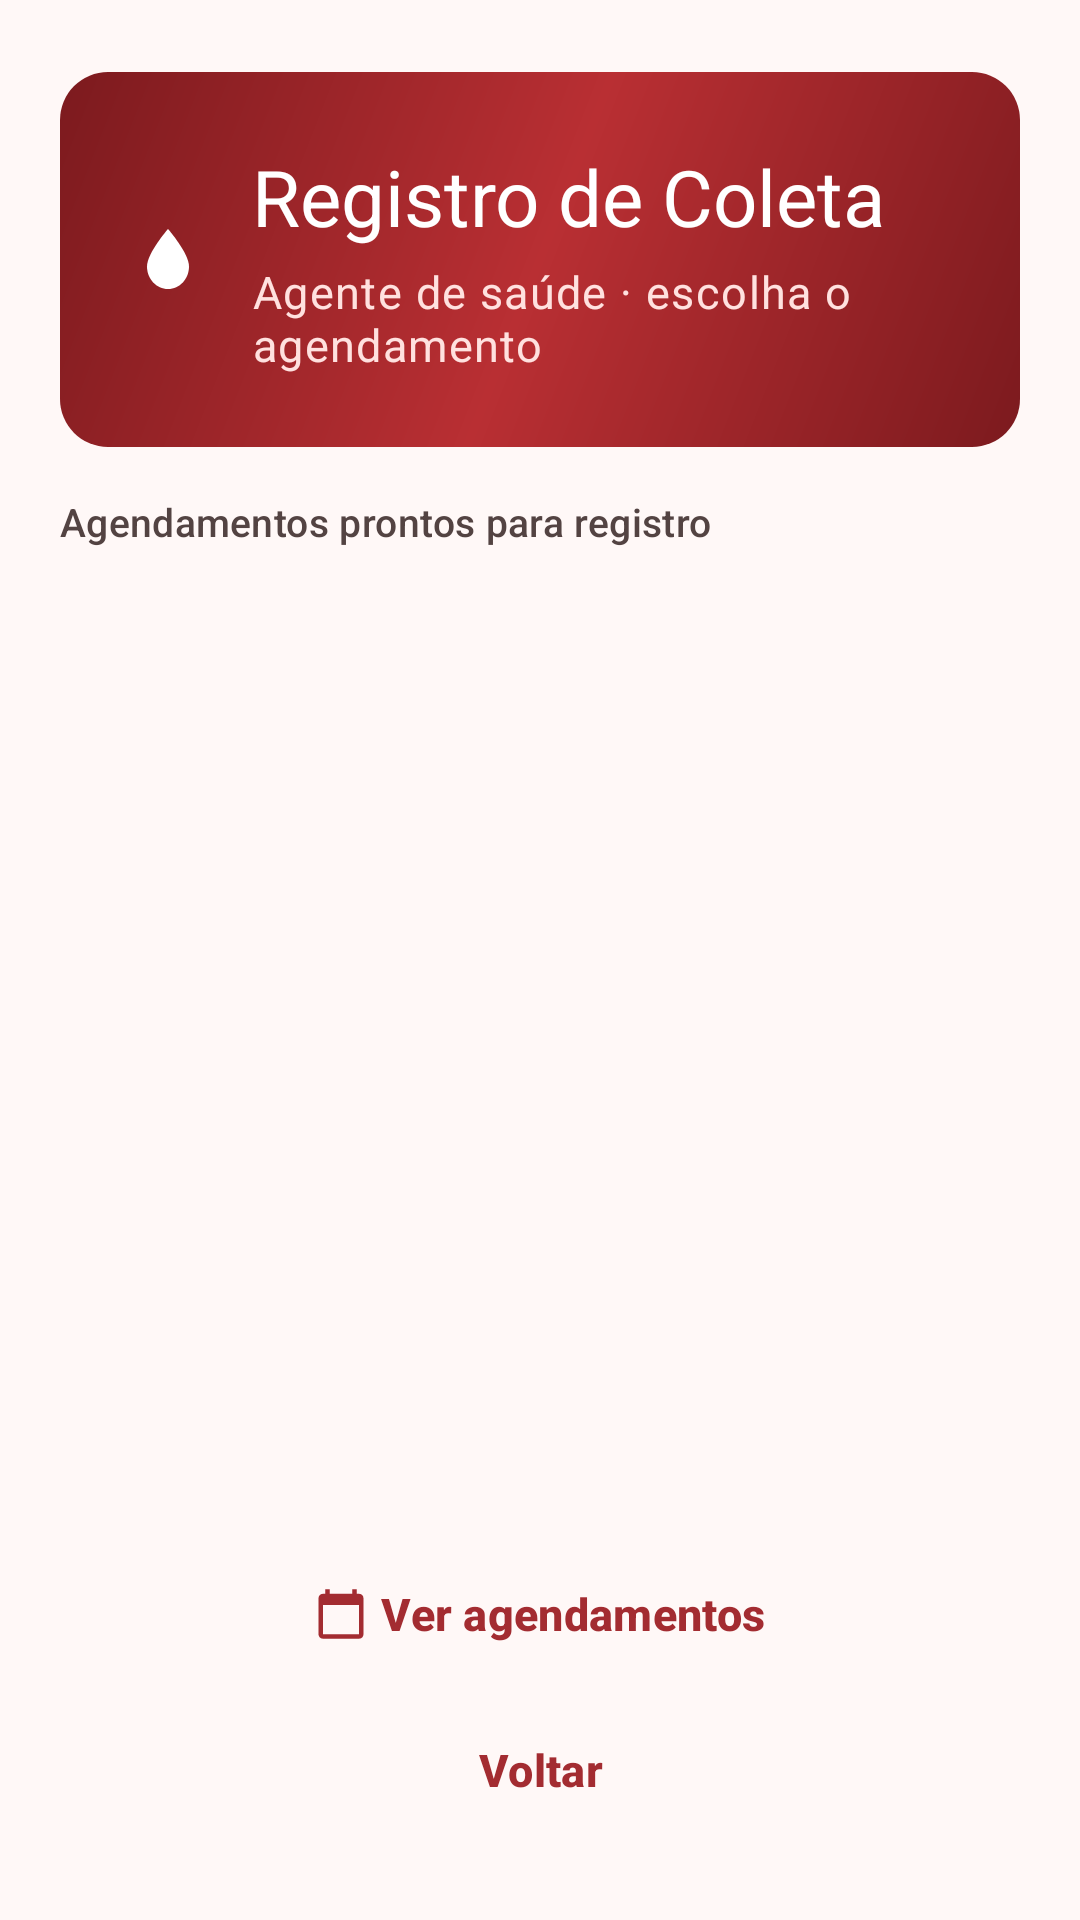

Reconstruct the res/layout file that produces this screen, plus the resources it refers to.
<!-- AndroidManifest.xml: application theme Theme.LoginComNavegacao -->
<!-- res/layout/activity_doacao.xml -->
<?xml version="1.0" encoding="utf-8"?>
<androidx.constraintlayout.widget.ConstraintLayout xmlns:android="http://schemas.android.com/apk/res/android"
    xmlns:app="http://schemas.android.com/apk/res-auto"
    android:id="@+id/rootConteudo"
    android:layout_width="match_parent"
    android:layout_height="match_parent"
    android:clipToPadding="false">

    <LinearLayout
        android:id="@+id/conteudo"
        android:layout_width="0dp"
        android:layout_height="0dp"
        android:layout_marginStart="@dimen/screen_margin"
        android:layout_marginTop="@dimen/space_l"
        android:layout_marginEnd="@dimen/screen_margin"
        android:layout_marginBottom="@dimen/space_l"
        android:orientation="vertical"
        app:layout_constraintBottom_toBottomOf="parent"
        app:layout_constraintEnd_toEndOf="parent"
        app:layout_constraintHorizontal_bias="0.5"
        app:layout_constraintStart_toStartOf="parent"
        app:layout_constraintTop_toTopOf="parent"
        app:layout_constraintWidth_max="@dimen/content_max_width">

        
        <LinearLayout
            android:layout_width="match_parent"
            android:layout_height="wrap_content"
            android:background="@drawable/bg_hero"
            android:gravity="center_vertical"
            android:orientation="horizontal"
            android:padding="@dimen/space_l">

            <ImageView
                android:layout_width="@dimen/icon_size"
                android:layout_height="@dimen/icon_size"
                android:contentDescription="@null"
                android:src="@drawable/ic_drop"
                app:tint="@color/on_hero" />

            <LinearLayout
                android:layout_width="0dp"
                android:layout_height="wrap_content"
                android:layout_marginStart="@dimen/space_m"
                android:layout_weight="1"
                android:orientation="vertical">

                <TextView
                    android:layout_width="match_parent"
                    android:layout_height="wrap_content"
                    android:text="@string/tela_doacao_titulo"
                    android:textAppearance="@style/TextAppearance.App.Display"
                    android:textColor="@color/on_hero" />

                <TextView
                    android:layout_width="match_parent"
                    android:layout_height="wrap_content"
                    android:layout_marginTop="@dimen/space_3xs"
                    android:text="@string/tela_doacao_subtitulo"
                    android:textAppearance="@style/TextAppearance.App.Body"
                    android:textColor="@color/on_hero_variant" />
            </LinearLayout>
        </LinearLayout>

        
        <TextView
            android:layout_width="match_parent"
            android:layout_height="wrap_content"
            android:layout_marginTop="@dimen/space_m"
            android:layout_marginBottom="@dimen/space_xs"
            android:text="@string/tela_doacao_secao"
            android:textAppearance="@style/TextAppearance.App.Label" />

        <androidx.recyclerview.widget.RecyclerView
            android:id="@+id/recyclerAgendamentos"
            android:layout_width="match_parent"
            android:layout_height="0dp"
            android:layout_weight="1"
            android:clipToPadding="false"
            android:paddingBottom="@dimen/space_xs"
            android:scrollbars="none" />

        
        <LinearLayout
            android:id="@+id/estadoVazio"
            android:layout_width="match_parent"
            android:layout_height="0dp"
            android:layout_weight="1"
            android:gravity="center"
            android:orientation="vertical"
            android:visibility="gone">

            <ImageView
                android:layout_width="@dimen/logo_size"
                android:layout_height="@dimen/logo_size"
                android:contentDescription="@null"
                android:src="@drawable/ic_inbox"
                app:tint="?attr/colorOutline" />

            <TextView
                android:layout_width="match_parent"
                android:layout_height="wrap_content"
                android:layout_marginTop="@dimen/space_m"
                android:gravity="center"
                android:text="@string/tela_doacao_vazio"
                android:textAppearance="@style/TextAppearance.App.Body" />

            <TextView
                android:layout_width="match_parent"
                android:layout_height="wrap_content"
                android:layout_marginTop="@dimen/space_xs"
                android:gravity="center"
                android:text="@string/tela_doacao_vazio_dica"
                android:textAppearance="@style/TextAppearance.App.Caption" />
        </LinearLayout>

        <com.google.android.material.button.MaterialButton
            android:id="@+id/btnAgendamentos"
            style="@style/Widget.App.Button.Text"
            android:layout_width="match_parent"
            android:layout_marginTop="@dimen/space_xs"
            android:text="@string/tela_doacao_botao_agendar"
            app:icon="@drawable/ic_calendar"
            app:iconGravity="textStart" />

        <com.google.android.material.button.MaterialButton
            android:id="@+id/btnVoltar"
            style="@style/Widget.App.Button.Text"
            android:layout_width="match_parent"
            android:text="@string/tela_voltar"
            app:icon="@drawable/ic_logout"
            app:iconGravity="textStart" />

    </LinearLayout>

</androidx.constraintlayout.widget.ConstraintLayout>
<!-- resources referenced by this layout -->
<resources>
  <color name="on_hero">#FFFFFFFF</color>
  <color name="on_hero_variant">#FFE1DF</color>
  <dimen name="content_max_width">520dp</dimen>
  <dimen name="icon_size">24dp</dimen>
  <dimen name="logo_size">96dp</dimen>
  <dimen name="screen_margin">20dp</dimen>
  <dimen name="space_3xs">4dp</dimen>
  <dimen name="space_l">24dp</dimen>
  <dimen name="space_m">16dp</dimen>
  <dimen name="space_xs">8dp</dimen>
  <string name="tela_doacao_botao_agendar">Ver agendamentos</string>
  <string name="tela_doacao_secao">Agendamentos prontos para registro</string>
  <string name="tela_doacao_subtitulo">Agente de saúde · escolha o agendamento</string>
  <string name="tela_doacao_titulo">Registro de Coleta</string>
  <string name="tela_doacao_vazio">Nenhum agendamento disponível para registro</string>
  <string name="tela_doacao_vazio_dica">Só entra na lista o agendamento com data de hoje ou anterior, que ainda não tem coleta registrada.</string>
  <string name="tela_voltar">Voltar</string>
  <style name="Theme.LoginComNavegacao" parent="Base.Theme.LoginComNavegacao" />
  <color name="hero_start">#7C1A1E</color>
  <color name="hero_end">#B92F33</color>
  <dimen name="text_body">15sp</dimen>
  <dimen name="text_caption">12sp</dimen>
  <dimen name="text_display">26sp</dimen>
  <dimen name="text_label">13sp</dimen>
  <dimen name="button_height">52dp</dimen>
  <style name="ShapeAppearance.App.Pill" parent="">
          <item name="cornerFamily">rounded</item>
          <item name="cornerSize">50%</item>
      </style>
  <color name="md_primary">#A32C31</color>
  <color name="md_on_primary">#FFFFFF</color>
  <color name="md_primary_container">#FFDAD8</color>
  <color name="md_on_primary_container">#410007</color>
  <color name="md_secondary">#755658</color>
  <color name="md_on_secondary">#FFFFFF</color>
  <color name="md_secondary_container">#FFDAD8</color>
  <color name="md_on_secondary_container">#2C1516</color>
  <color name="md_tertiary">#9C4046</color>
  <color name="md_on_tertiary">#FFFFFF</color>
  <color name="md_tertiary_container">#FFDADB</color>
  <color name="md_on_tertiary_container">#40000B</color>
  <color name="md_error">#BA1A1A</color>
  <color name="md_on_error">#FFFFFF</color>
  <color name="md_error_container">#FFDAD6</color>
  <color name="md_on_error_container">#410002</color>
  <color name="md_background">#FFF8F7</color>
  <color name="md_on_background">#231918</color>
  <color name="md_surface">#FFF8F7</color>
  <color name="md_on_surface">#231918</color>
  <color name="md_surface_variant">#F5DDDB</color>
  <color name="md_on_surface_variant">#534342</color>
  <color name="md_surface_dim">#DED4D3</color>
  <color name="md_surface_bright">#FFF8F7</color>
  <color name="md_surface_container_lowest">#FFFFFF</color>
  <color name="md_surface_container_low">#FFF1EF</color>
  <color name="md_surface_container">#FCEBE9</color>
  <color name="md_surface_container_high">#F7E5E4</color>
  <color name="md_surface_container_highest">#F1DFDD</color>
  <color name="md_outline">#857372</color>
  <color name="md_outline_variant">#D8C2C0</color>
  <color name="md_inverse_surface">#392E2D</color>
  <color name="md_inverse_on_surface">#FFEDEA</color>
  <color name="md_inverse_primary">#FFB3B2</color>
  <style name="Widget.App.Snackbar" parent="Widget.Material3.Snackbar">
          <item name="backgroundTint">?attr/colorSurfaceContainerHigh</item>
          <item name="android:layout_margin">@dimen/space_m</item>
      </style>
  <style name="Widget.App.Snackbar.TextView" parent="Widget.Material3.Snackbar.TextView">
          <item name="android:textColor">?attr/colorOnSurface</item>
          <item name="android:textAppearance">@style/TextAppearance.App.Body</item>
      </style>
</resources>
